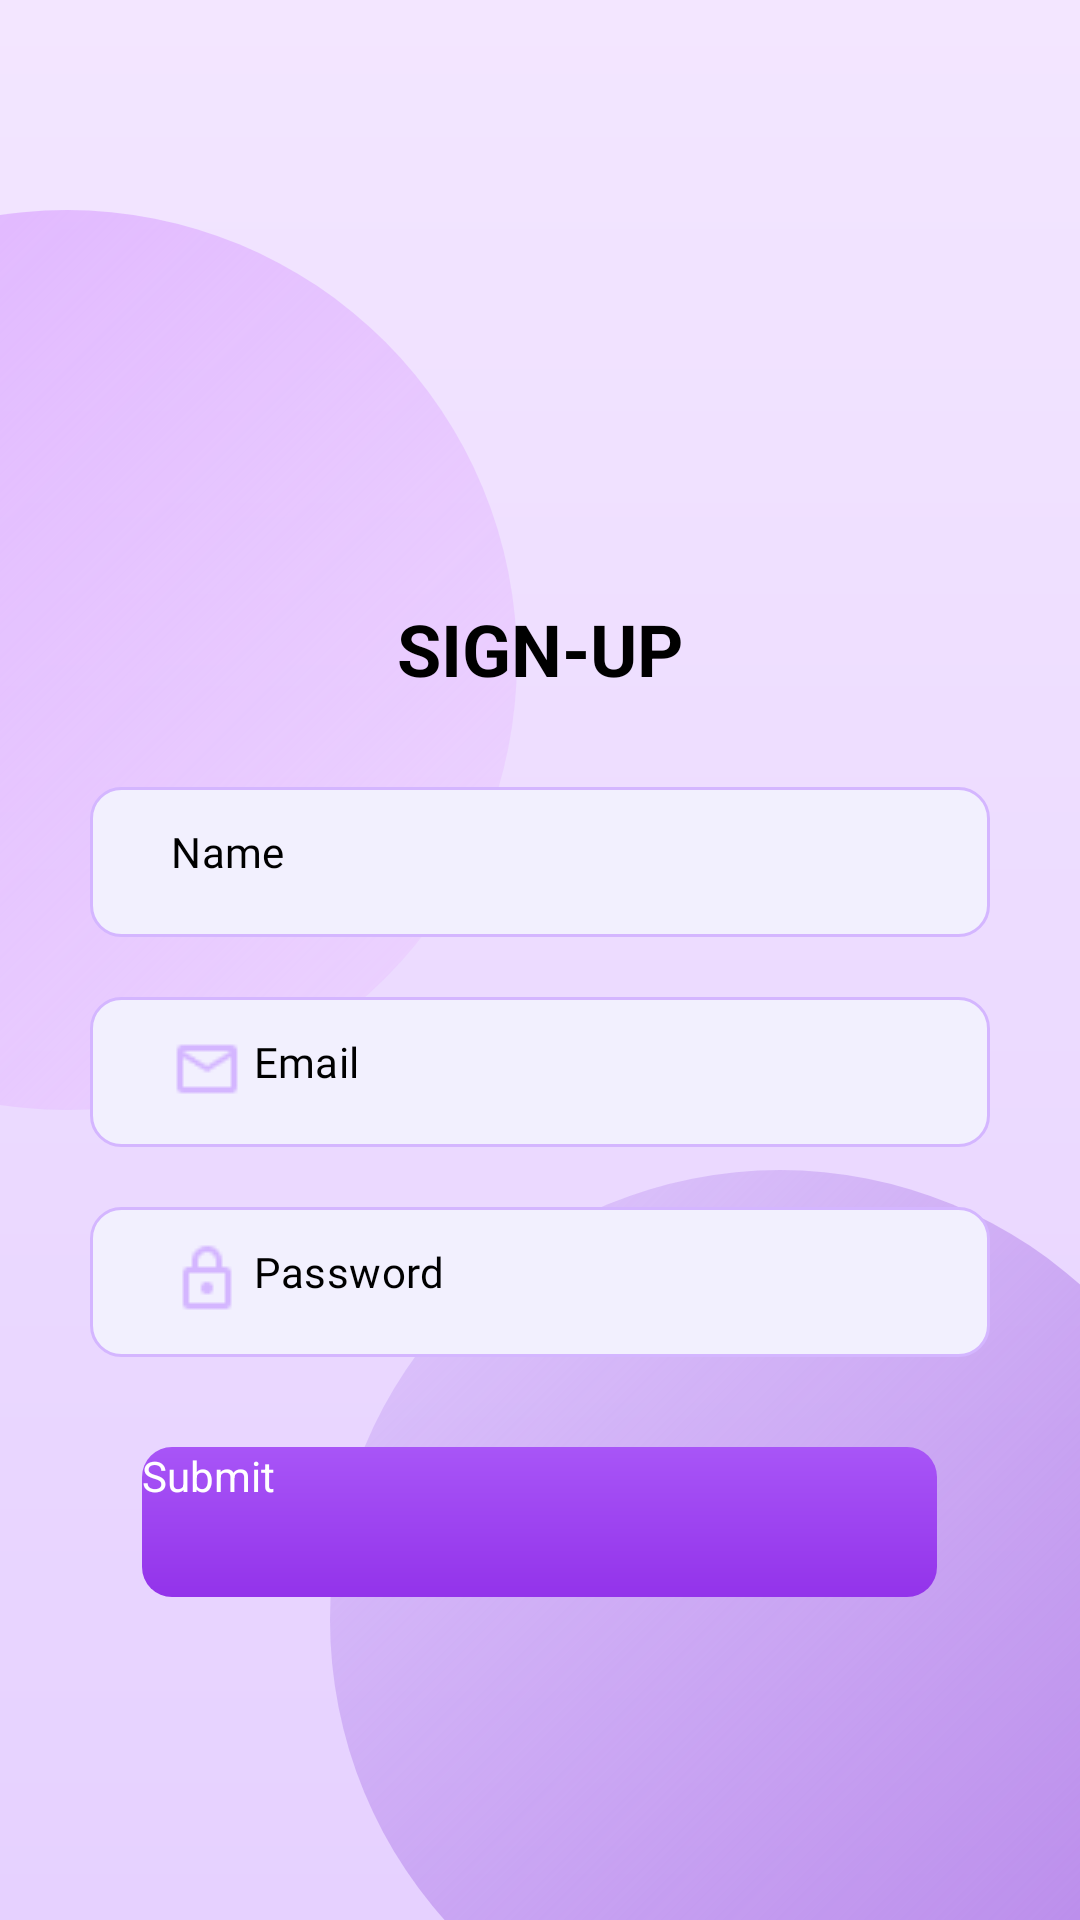

Here is an Android app screen rendered from its layout file. Give the layout XML and the strings, colors and styles it references.
<!-- AndroidManifest.xml: activity theme Theme.MyApp -->
<!-- res/layout/signup.xml -->
<?xml version="1.0" encoding="utf-8"?>
<RelativeLayout xmlns:android="http://schemas.android.com/apk/res/android"
    xmlns:tools="http://schemas.android.com/tools"
    xmlns:app="http://schemas.android.com/apk/res-auto"
    android:id="@+id/main"
    android:layout_width="match_parent"
    android:layout_height="match_parent"
    android:background="@drawable/page_background"
    tools:context=".SignupActivity">

    
    <ImageView
        android:id="@+id/topCircle"
        android:layout_width="300dp"
        android:layout_height="300dp"
        android:layout_alignParentStart="true"
        android:layout_alignParentTop="true"
        android:layout_marginStart="-28dp"
        android:layout_marginTop="170dp"


        android:scaleType="centerCrop"
        android:src="@drawable/bg_side_circle"
        android:translationX="-100dp"
        android:translationY="-100dp" />

    
    <ImageView
        android:id="@+id/bottomCircle"
        android:layout_width="300dp"
        android:layout_height="300dp"
        android:layout_alignParentEnd="true"
        android:layout_alignParentBottom="true"
        android:scaleType="centerCrop"
        android:src="@drawable/bg_bottom_circle"
        android:translationX="50dp"
        android:translationY="50dp" />

    
    <TextView
        android:id="@+id/titleText"
        android:layout_width="match_parent"
        android:layout_height="wrap_content"
        android:gravity="center"
        android:text="SIGN-UP"
        android:textColor="@color/black"
        android:textSize="24sp"
        android:textStyle="bold"
        android:layout_marginTop="200dp" />

    
    <LinearLayout
        android:id="@+id/nameLayout"
        android:layout_width="match_parent"
        android:layout_height="50dp"
        android:layout_below="@id/titleText"
        android:layout_marginTop="30dp"
        android:layout_marginStart="30dp"
        android:layout_marginEnd="30dp"
        android:background="@drawable/outline"
        android:orientation="horizontal"
        android:padding="12dp">

        <EditText
            android:id="@+id/editName"
            android:layout_width="match_parent"
            android:layout_height="wrap_content"
            android:hint="Name"
            android:textColor="@color/black"
            android:textSize="14sp"
            android:background="@null"
            android:paddingStart="15dp"
            android:letterSpacing="0.01"
            android:fontFamily="@font/inter_regular" />
    </LinearLayout>

    
    <LinearLayout
        android:id="@+id/emailLayout"
        android:layout_width="match_parent"
        android:layout_height="50dp"
        android:layout_below="@id/nameLayout"
        android:layout_marginTop="20dp"
        android:layout_marginStart="30dp"
        android:layout_marginEnd="30dp"
        android:background="@drawable/outline"
        android:orientation="horizontal"
        android:padding="12dp">

        <EditText
            android:id="@+id/editEmail"
            android:layout_width="match_parent"
            android:layout_height="wrap_content"
            android:hint=" Email"
            android:drawableStart="@drawable/ic_email"
            android:textColor="@color/black"
            android:textSize="14sp"
            android:background="@null"
            android:paddingStart="15dp"
            android:letterSpacing="0.01"
            android:fontFamily="@font/inter_regular" />
    </LinearLayout>

    
    <LinearLayout
        android:id="@+id/passwordLayout"
        android:layout_width="match_parent"
        android:layout_height="50dp"
        android:layout_below="@id/emailLayout"
        android:layout_marginTop="20dp"
        android:layout_marginStart="30dp"
        android:layout_marginEnd="30dp"
        android:background="@drawable/outline"
        android:orientation="horizontal"
        android:padding="12dp">

        <EditText
            android:id="@+id/editPassword"
            android:layout_width="match_parent"
            android:layout_height="wrap_content"
            android:hint=" Password"
            android:drawableStart="@drawable/ic_lock"
            android:textColor="@color/black"
            android:textSize="14sp"
            android:background="@null"
            android:paddingStart="15dp"
            android:letterSpacing="0.01"
            android:fontFamily="@font/inter_regular" />
    </LinearLayout>

    
    <Button
        android:id="@+id/submitbtn"
        android:layout_width="265dp"
        android:layout_height="50dp"
        android:layout_below="@id/passwordLayout"
        android:layout_centerHorizontal="true"
        android:layout_marginTop="30dp"
        android:text="Submit"
        android:textSize="14sp"
        android:textColor="@color/white"
        android:textAllCaps="false"
        android:background="@drawable/rounded_button" />

</RelativeLayout>
<!-- resources referenced by this layout -->
<resources>
  <color name="black">#FF000000</color>
  <color name="white">#FFFFFFFF</color>
  <!-- drawable bg_bottom_circle (drawable) -->
  <shape xmlns:android="http://schemas.android.com/apk/res/android"
      android:shape="oval">
  
      <gradient
          android:type="linear"
          android:angle="315"
          android:startColor="#1A8A4FF0"
      android:endColor="#E6B07CE6" />
  
      <size
          android:width="300dp"
          android:height="300dp" />
  </shape>
  <!-- drawable bg_side_circle (drawable) -->
  <shape xmlns:android="http://schemas.android.com/apk/res/android"
      android:shape="oval">
  
      <gradient
          android:type="linear"
          android:angle="135"
      android:startColor="#33F0BFFF"
      android:endColor="#FFDDB0FF" />
  
      <size
          android:width="250dp"
          android:height="250dp" />
  </shape>
  <!-- drawable ic_email: png bitmap (drawable, 438 bytes) -->
  <!-- drawable ic_lock: png bitmap (drawable, 411 bytes) -->
  <!-- drawable outline (drawable) -->
  <shape xmlns:android="http://schemas.android.com/apk/res/android" android:shape="rectangle">
      <solid android:color="#F2F0FE"/>
      <stroke
          android:width="1dp"
          android:color="#D4B6FF" />
      <corners android:radius="10dp"/>
  </shape>
  <!-- drawable page_background (drawable) -->
  <layer-list xmlns:android="http://schemas.android.com/apk/res/android">
      <item>
          <shape android:shape="rectangle">
              <gradient
                  android:type="linear"
                  android:angle="270"
                  android:startColor="#F3E6FF"
                  android:endColor="#E6D1FF" />
          </shape>
      </item>
  </layer-list>
  <!-- drawable rounded_button (drawable) -->
  <shape xmlns:android="http://schemas.android.com/apk/res/android"
      android:shape="rectangle">
  
      <gradient
          android:angle="270"
          android:startColor="#A855F7"
          android:endColor="#9333EA"
          android:type="linear" />
  
      <corners android:radius="10dp" />
  </shape>
</resources>
